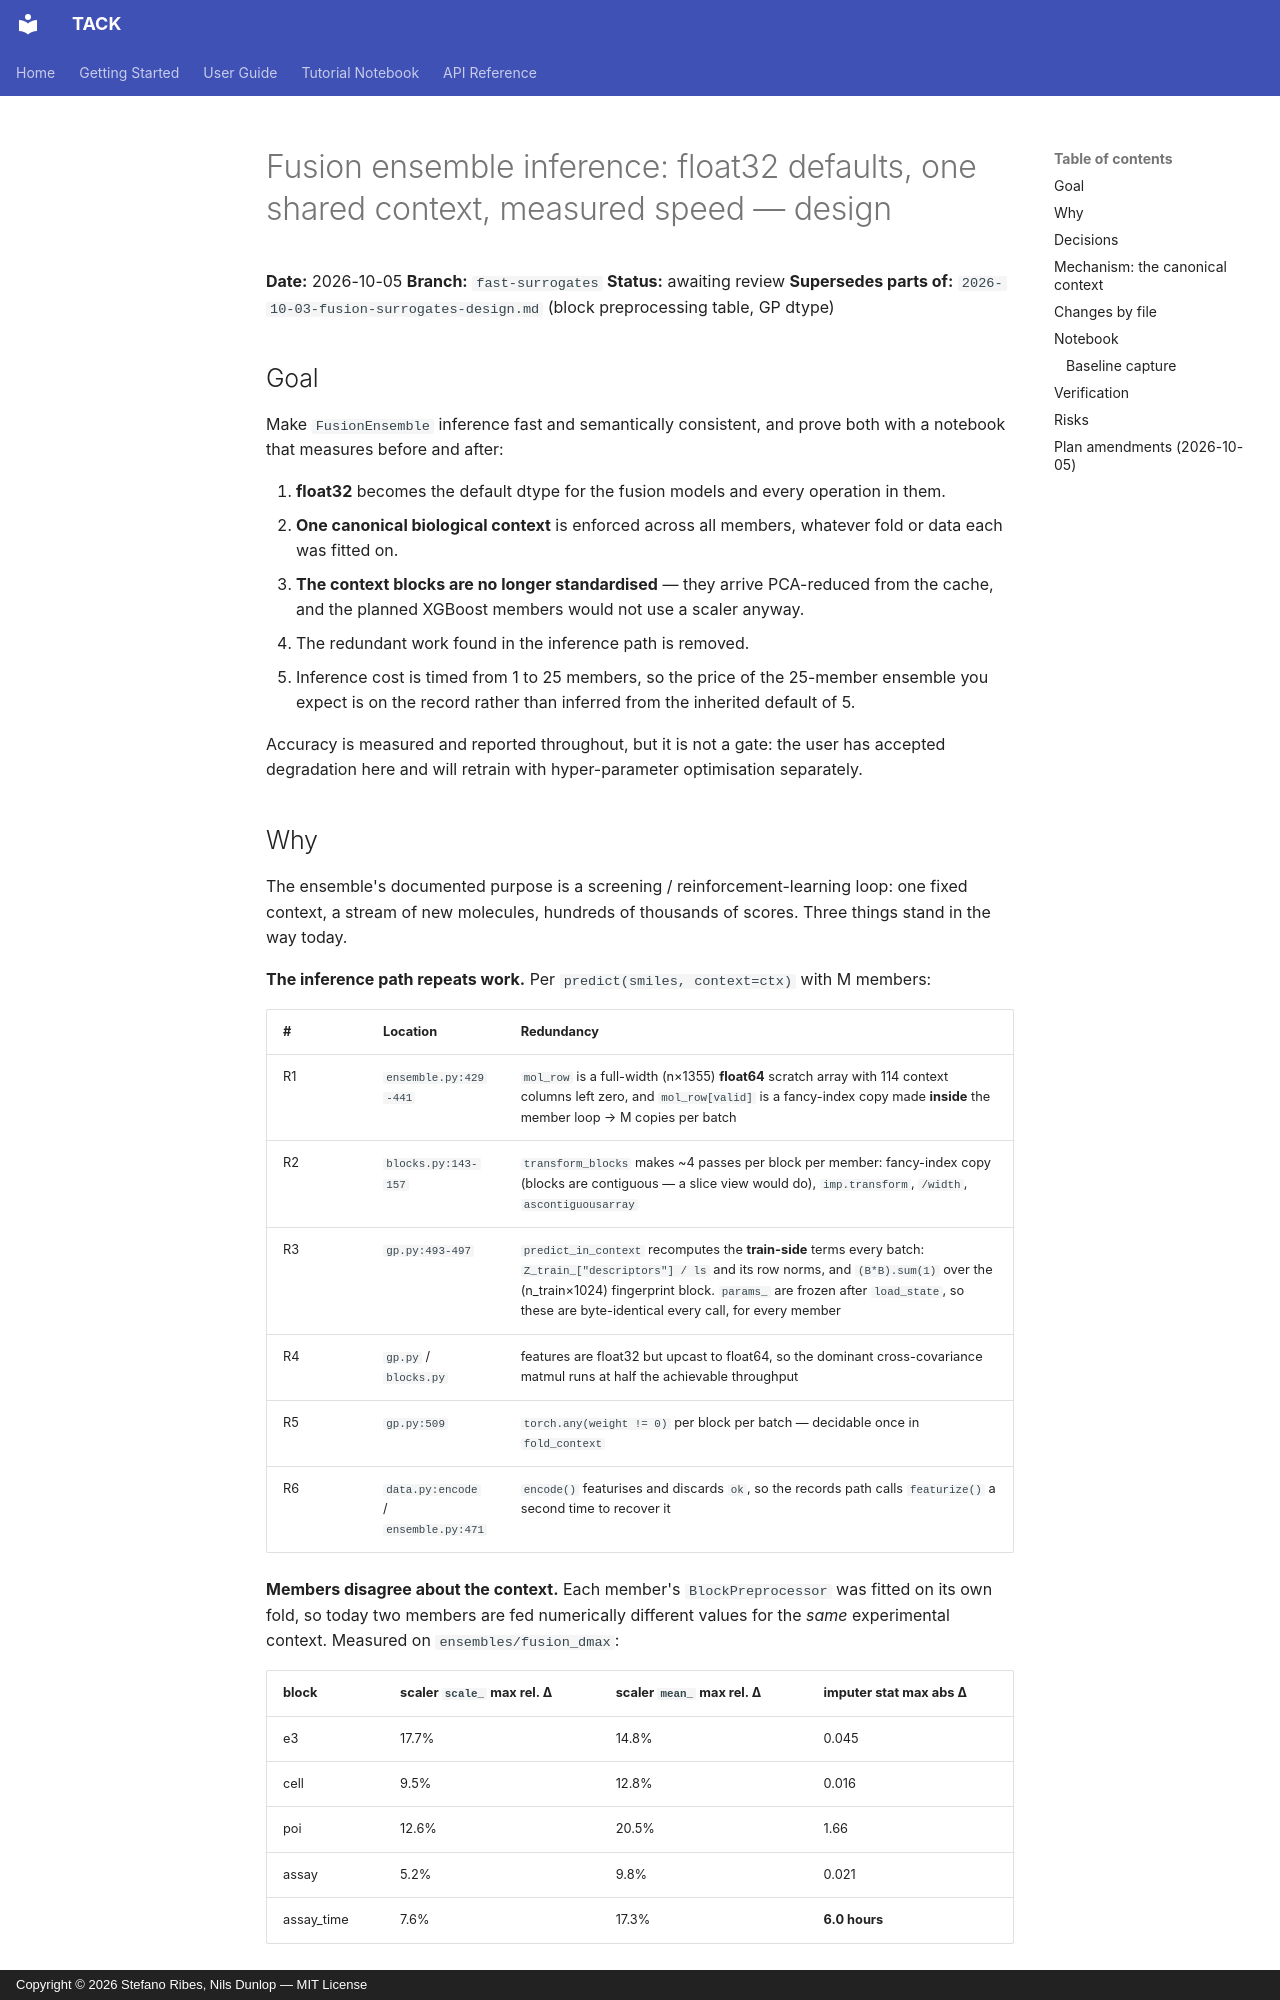

repository: ribesstefano/TACK · page: superpowers/specs/2026-10-05-fusion-inference-speed-design/index.html · generator: mkdocs · copyright: Copyright © 2026 Stefano Ribes, Nils Dunlop — MIT License

# Fusion ensemble inference: float32 defaults, one shared context, measured speed — design

**Date:** 2026-10-05
**Branch:** `fast-surrogates`
**Status:** awaiting review
**Supersedes parts of:** `2026-10-03-fusion-surrogates-design.md` (block preprocessing table, GP dtype)

## Goal

Make `FusionEnsemble` inference fast and semantically consistent, and prove both with a
notebook that measures before and after:

1. **float32** becomes the default dtype for the fusion models and every operation in them.
2. **One canonical biological context** is enforced across all members, whatever fold or data
   each was fitted on.
3. **The context blocks are no longer standardised** — they arrive PCA-reduced from the cache,
   and the planned XGBoost members would not use a scaler anyway.
4. The redundant work found in the inference path is removed.
5. Inference cost is timed from 1 to 25 members, so the price of the 25-member ensemble you
   expect is on the record rather than inferred from the inherited default of 5.

Accuracy is measured and reported throughout, but it is not a gate: the user has accepted
degradation here and will retrain with hyper-parameter optimisation separately.

## Why

The ensemble's documented purpose is a screening / reinforcement-learning loop: one fixed
context, a stream of new molecules, hundreds of thousands of scores. Three things stand in the
way today.

**The inference path repeats work.** Per `predict(smiles, context=ctx)` with M members:

| # | Location | Redundancy |
|---|---|---|
| R1 | `ensemble.py:429-441` | `mol_row` is a full-width (n×1355) **float64** scratch array with 114 context columns left zero, and `mol_row[valid]` is a fancy-index copy made **inside** the member loop → M copies per batch |
| R2 | `blocks.py:143-157` | `transform_blocks` makes ~4 passes per block per member: fancy-index copy (blocks are contiguous — a slice view would do), `imp.transform`, `/width`, `ascontiguousarray` |
| R3 | `gp.py:493-497` | `predict_in_context` recomputes the **train-side** terms every batch: `Z_train_["descriptors"] / ls` and its row norms, and `(B*B).sum(1)` over the (n_train×1024) fingerprint block. `params_` are frozen after `load_state`, so these are byte-identical every call, for every member |
| R4 | `gp.py` / `blocks.py` | features are float32 but upcast to float64, so the dominant cross-covariance matmul runs at half the achievable throughput |
| R5 | `gp.py:509` | `torch.any(weight != 0)` per block per batch — decidable once in `fold_context` |
| R6 | `data.py:encode` / `ensemble.py:471` | `encode()` featurises and discards `ok`, so the records path calls `featurize()` a second time to recover it |

**Members disagree about the context.** Each member's `BlockPreprocessor` was fitted on its own
fold, so today two members are fed numerically different values for the *same* experimental
context. Measured on `ensembles/fusion_dmax`:

| block | scaler `scale_` max rel. Δ | scaler `mean_` max rel. Δ | imputer stat max abs Δ |
|---|---|---|---|
| e3 | 17.7% | 14.8% | 0.045 |
| cell | 9.5% | 12.8% | 0.016 |
| poi | 12.6% | 20.5% | 1.66 |
| assay | 5.2% | 9.8% | 0.021 |
| assay_time | 7.6% | 17.3% | **6.0 hours** |

That is a reproducibility defect, not a tuning detail: the ensemble's answer depends on which
folds its members happened to draw.

**The scaling it disagrees about should not be there.** `e3`, `cell`, `poi` and `assay` are read
from cached **PCA-reduced** tables (`context.py:38-59`), so they are already centred and ordered
by decreasing variance. Standardising them re-inflates the low-variance components, costs a
fitted scaler per member per block, and is useless to the tree members planned next.
